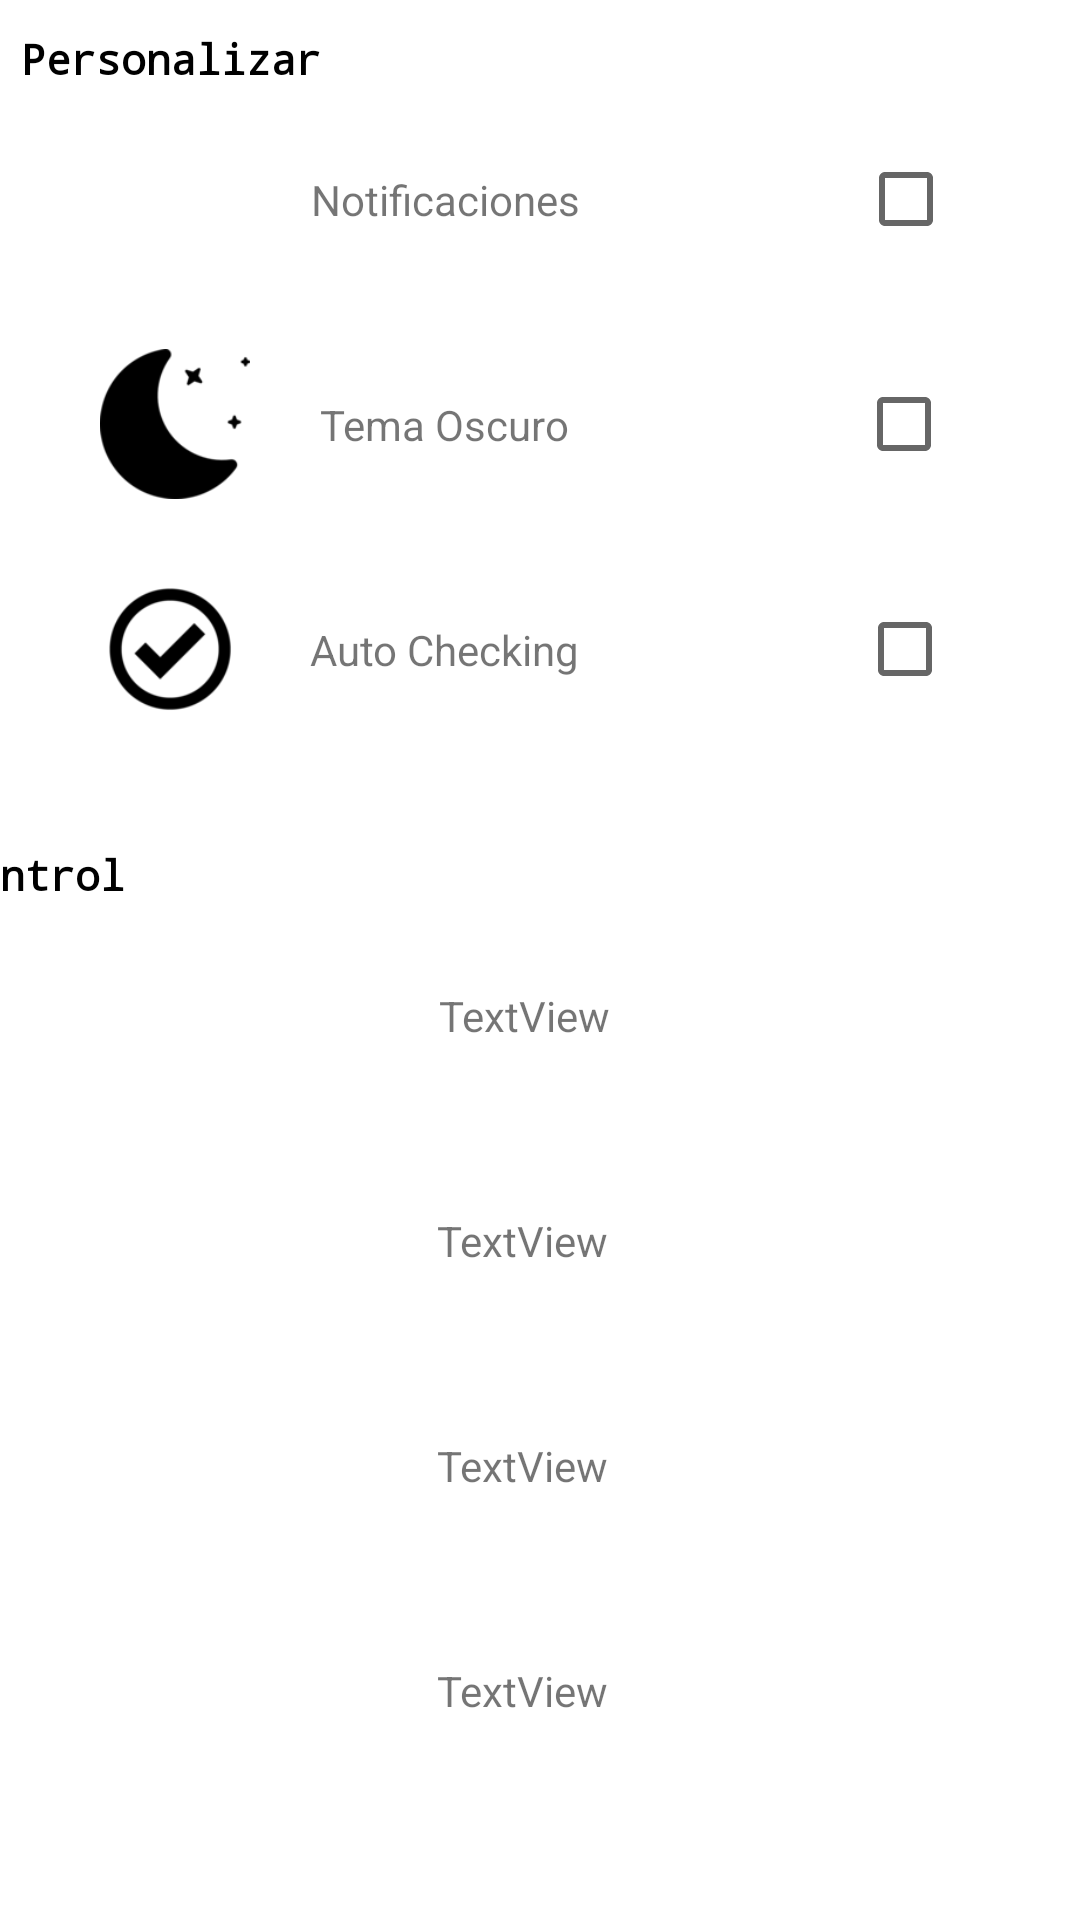

Android layout source for this screen:
<!-- AndroidManifest.xml: application theme AppTheme -->
<!-- res/layout/ajustes.xml -->
<?xml version="1.0" encoding="utf-8"?>
<androidx.constraintlayout.widget.ConstraintLayout
    xmlns:android="http://schemas.android.com/apk/res/android"
    xmlns:app="http://schemas.android.com/apk/res-auto"
    xmlns:tools="http://schemas.android.com/tools"
    android:layout_width="match_parent"
    android:layout_height="match_parent">


    <LinearLayout
        android:id="@+id/Control"
        android:layout_width="412dp"
        android:layout_height="281dp"
        android:orientation="vertical"
        app:layout_constraintBottom_toBottomOf="parent"
        app:layout_constraintEnd_toEndOf="parent"
        app:layout_constraintHorizontal_bias="0.0"
        app:layout_constraintStart_toStartOf="parent"
        app:layout_constraintTop_toTopOf="parent"
        app:layout_constraintVertical_bias="0.0">

        <TextView
            android:layout_width="wrap_content"
            android:layout_height="wrap_content"
            android:layout_marginStart="7dp"
            android:layout_marginTop="10dp"
            android:fontFamily="monospace"
            android:text="@string/Personalizar"
            android:textAppearance="@style/TextAppearance.AppCompat.Body2"
            android:textColor="#000000"
            android:textSize="14sp"
            android:textStyle="bold" />

        <LinearLayout
            android:id="@+id/Notis"
            android:layout_width="match_parent"
            android:layout_height="55dp"
            android:layout_margin="10dp"
            android:orientation="horizontal">

            <ImageView
                android:id="@+id/campana"
                android:layout_width="1dp"
                android:layout_height="50dp"
                android:layout_gravity="center"
                android:layout_weight="1"
                android:contentDescription="@string/notisText"
                android:src="@drawable/notis" />

            <TextView
                android:id="@+id/notiText"
                android:layout_width="wrap_content"
                android:layout_height="wrap_content"
                android:layout_gravity="center"
                android:layout_weight="1"
                android:text="@string/notisText" />

            <CheckBox
                android:id="@+id/checkbox"
                android:layout_width="23dp"
                android:layout_height="wrap_content"
                android:layout_gravity="center"
                android:layout_weight="1" />
        </LinearLayout>

        <LinearLayout
            android:id="@+id/oscuro"

            android:layout_width="match_parent"
            android:layout_height="55dp"
            android:layout_margin="10dp"
            android:orientation="horizontal">

            <ImageView
                android:id="@+id/luna"
                android:layout_width="1dp"
                android:layout_height="50dp"
                android:layout_gravity="center"
                android:layout_weight="1"
                android:contentDescription="@string/oscuro"
                android:src="@drawable/oscuro" />

            <TextView
                android:id="@+id/textView5"
                android:layout_width="wrap_content"

                android:layout_height="wrap_content"
                android:layout_gravity="center"
                android:layout_weight="1"
                android:text="@string/oscuro" />

            <CheckBox
                android:id="@+id/checkBox2"
                android:layout_width="21dp"
                android:layout_height="wrap_content"
                android:layout_gravity="center"
                android:layout_weight="1" />
        </LinearLayout>

        <LinearLayout
            android:id="@+id/auto"
            android:layout_width="match_parent"
            android:layout_height="55dp"
            android:layout_margin="10dp"
            android:orientation="horizontal">

            <ImageView
                android:id="@+id/campana4"
                android:layout_width="1dp"
                android:layout_height="50dp"
                android:layout_gravity="center"
                android:layout_weight="1"
                android:contentDescription="@string/autocheck"
                android:src="@drawable/check" />

            <TextView
                android:id="@+id/notiText2"
                android:layout_width="wrap_content"
                android:layout_height="wrap_content"
                android:layout_gravity="center"
                android:layout_weight="1"
                android:text="@string/autocheck" />

            <CheckBox
                android:id="@+id/checkbox3"
                android:layout_width="24dp"
                android:layout_height="wrap_content"
                android:layout_gravity="center"
                android:layout_weight="1" />
        </LinearLayout>

    </LinearLayout>

    <LinearLayout
        android:layout_width="396dp"
        android:layout_height="417dp"
        android:layout_marginStart="1dp"
        android:layout_marginTop="1dp"
        android:layout_marginEnd="1dp"
        android:layout_marginBottom="1dp"
        android:orientation="vertical"
        app:layout_constraintBottom_toBottomOf="parent"
        app:layout_constraintEnd_toEndOf="parent"
        app:layout_constraintHorizontal_bias="0.666"
        app:layout_constraintStart_toStartOf="parent"
        app:layout_constraintTop_toBottomOf="@+id/Control"
        app:layout_constraintVertical_bias="0.171">

        <TextView
            android:id="@+id/textView10"
            android:layout_width="match_parent"
            android:layout_height="wrap_content"
            android:layout_marginStart="7dp"
            android:layout_marginTop="10dp"
            android:fontFamily="monospace"
            android:text="@string/control"
            android:textAppearance="@style/TextAppearance.AppCompat.Body2"
            android:textColor="#000000"
            android:textSize="14sp"
            android:textStyle="bold" />

        <LinearLayout
            android:layout_width="match_parent"
            android:layout_height="55dp"
            android:layout_margin="10dp"
            android:orientation="horizontal">

            <ImageView
                android:id="@+id/imageView10"
                android:layout_width="1dp"
                android:layout_height="match_parent"
                android:layout_weight="1"
                android:src="@drawable/perfil" />

            <TextView
                android:id="@+id/textView11"
                android:layout_width="wrap_content"
                android:layout_height="wrap_content"
                android:layout_gravity="center"
                android:layout_weight="1"
                android:text="TextView" />
        </LinearLayout>

        <LinearLayout
            android:layout_width="match_parent"
            android:layout_height="55dp"
            android:layout_margin="10dp"
            android:orientation="horizontal">

            <ImageView
                android:id="@+id/imageView11"
                android:layout_width="wrap_content"
                android:layout_height="wrap_content"
                android:layout_weight="1"
                tools:srcCompat="@tools:sample/avatars" />

            <TextView
                android:id="@+id/textView12"
                android:layout_width="wrap_content"
                android:layout_gravity="center"
                android:layout_height="wrap_content"
                android:layout_weight="1"
                android:text="TextView" />
        </LinearLayout>

        <LinearLayout
        android:layout_width="match_parent"
        android:layout_height="55dp"
        android:layout_margin="10dp"
        android:orientation="horizontal">

        <ImageView
            android:id="@+id/imageView12"
            android:layout_width="wrap_content"
            android:layout_height="wrap_content"
            android:layout_weight="1"
            tools:srcCompat="@tools:sample/avatars" />

        <TextView
            android:id="@+id/textView13"
            android:layout_width="wrap_content"
            android:layout_height="wrap_content"
            android:layout_gravity="center"
            android:layout_weight="1"
            android:text="TextView" />
    </LinearLayout>

        <LinearLayout
            android:layout_width="match_parent"
            android:layout_height="55dp"
            android:layout_margin="10dp"
            android:orientation="horizontal">

            <ImageView
                android:id="@+id/imageView14"
                android:layout_width="wrap_content"
                android:layout_height="wrap_content"
                android:layout_weight="1"
                tools:srcCompat="@tools:sample/avatars" />

            <TextView
                android:id="@+id/textView15"
                android:layout_width="wrap_content"
                android:layout_height="wrap_content"
                android:layout_gravity="center"
                android:layout_weight="1"
                android:text="TextView" />
        </LinearLayout>
    </LinearLayout>

</androidx.constraintlayout.widget.ConstraintLayout>
<!-- resources referenced by this layout -->
<resources>
  <!-- drawable check: png bitmap (drawable, 2788 bytes) -->
  <!-- drawable oscuro: png bitmap (drawable, 2573 bytes) -->
  <string name="Personalizar">Personalizar</string>
  <string name="autocheck">Auto Checking</string>
  <string name="control">Control</string>
  <string name="notisText">Notificaciones</string>
  <string name="oscuro">Tema Oscuro</string>
</resources>
